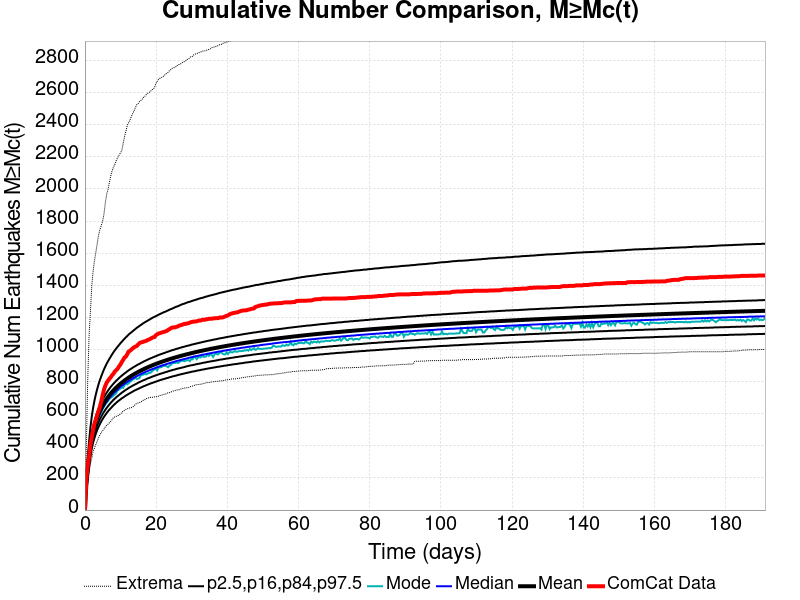

Source data for this figure (header and first rows):
Time (days), ComCat Data, Simulation Mean, Simulation Median, Simulation Mode, Simulation Minimum, Simulation Maximum, 2.5 %-ile, 16 %-ile, 84 %-ile, 97.5 %-ile
0.0, 0.0, 0.0, 0.0, 0.0, 0.0, 0.0, 0.0, 0.0, 0.0, 0.0
0.3829, 191.0, 156.5, 154.0, 154.0, 101.0, 383.0, 127.0, 140.0, 171.0, 202.0
0.7657, 276.0, 249.6, 245.0, 243.0, 167.0, 797.0, 209.0, 226.0, 269.0, 324.0
1.149, 330.0, 325, 319.0, 319.0, 234.0, 1081, 276.0, 296.0, 348.0, 423.0
1.531, 408.0, 393.1, 385.0, 381.0, 286.0, 1233, 336.0, 359.0, 419.0, 513.0
1.914, 455.0, 444.9, 435.0, 426.0, 323.0, 1395, 383.0, 407.0, 473.0, 582.0
2.297, 499.0, 486.2, 475.0, 469.0, 365.0, 1490, 420.0, 445.0, 516.0, 637.0
2.68, 539.0, 520.4, 508.0, 503.0, 387.0, 1554, 450.0, 477.0, 552.0, 682.0
3.063, 562.0, 549.5, 537.0, 533.0, 409.0, 1605, 476.0, 504.0, 582.0, 721.0
3.446, 593.0, 574.8, 561.0, 554.0, 429.0, 1660, 499.0, 528.0, 609.0, 754.0
3.829, 617.0, 597.1, 583.0, 577.0, 451.0, 1714, 519.0, 548.0, 632.0, 784.0
4.211, 644.0, 617, 602.0, 590.0, 468.0, 1748, 536.0, 567.0, 653.0, 811.0
4.594, 678.0, 635, 620.0, 608.0, 483.0, 1773, 553.0, 583.0, 672.0, 834.0
4.977, 717.0, 651.3, 636.0, 629.0, 495.0, 1801, 567.0, 599.0, 689.0, 856.0
5.36, 751.0, 666.3, 650.0, 644.0, 505.0, 1846, 581.0, 612.0, 704.0, 877.0
5.743, 775.0, 680.2, 664.0, 658.0, 519.0, 1917, 593.0, 625.0, 719.0, 895.0
6.126, 795.0, 693, 676.0, 670.0, 528.0, 1970, 605.0, 637.0, 732.0, 913.0
6.508, 807.0, 705, 688.0, 679.0, 536.0, 1998, 616.0, 648.0, 745.0, 928.0
6.891, 818.0, 716.2, 699.0, 694.0, 544.0, 2043, 626.0, 659.0, 757.0, 943.0
7.274, 828.0, 726.7, 709.0, 700.0, 554.0, 2084, 635.0, 669.0, 768.0, 957.0
7.657, 841.0, 736.7, 719.0, 706.0, 564.0, 2116, 644.0, 678.0, 778.0, 971.0
8.04, 850.0, 746, 728.0, 714.0, 578.0, 2138, 653.0, 687.0, 788.0, 984.0
8.423, 864.0, 754.9, 736.0, 720.0, 580.0, 2155, 661.0, 695.0, 797.0, 996.0
8.806, 872.0, 763.4, 744.0, 729.0, 584.0, 2178, 669.0, 703.0, 806.0, 1007
9.188, 881.0, 771.4, 752.0, 745.0, 588.0, 2196, 676.0, 710.0, 814.0, 1018
9.571, 895.0, 779.1, 760.0, 750.0, 590.0, 2211, 683.0, 717.0, 822.0, 1028
9.954, 906.0, 786.5, 767.0, 756.0, 598.0, 2225, 689.0, 724.0, 830.0, 1039
10.34, 922.0, 793.5, 774.0, 766.0, 607.0, 2238, 696.0, 731.0, 837.0, 1048
10.72, 935.0, 800.3, 780.0, 761.0, 616.0, 2282, 701.0, 737.0, 844.0, 1058
11.1, 950.0, 806.8, 787.0, 777.0, 621.0, 2324, 707.0, 743.0, 851.0, 1067
11.49, 956.0, 813, 793.0, 793.0, 627.0, 2358, 713.0, 749.0, 857.0, 1076
11.87, 970.0, 819, 798.0, 783.0, 631.0, 2395, 718.0, 754.0, 864.0, 1084
12.25, 987.0, 824.8, 804.0, 790.0, 633.0, 2413, 723.0, 760.0, 870.0, 1093
12.63, 992.0, 830.3, 809.0, 798.0, 637.0, 2429, 728.0, 765.0, 876.0, 1100
13.02, 999.0, 835.7, 815.0, 804.0, 638.0, 2451, 733.0, 770.0, 881.0, 1107
13.4, 1007, 840.9, 820.0, 812.0, 642.0, 2470, 738.0, 775.0, 887.0, 1114
13.78, 1014, 846, 825.0, 818.0, 648.0, 2487, 743.0, 779.0, 892.0, 1121
14.17, 1018, 850.9, 829.0, 824.0, 659.0, 2508, 747.0, 784.0, 897.0, 1128
14.55, 1022, 855.6, 834.0, 817.0, 664.0, 2525, 751.0, 788.0, 902.0, 1135
14.93, 1031, 860.2, 838.0, 819.0, 667.0, 2532, 755.0, 793.0, 907.0, 1141
15.31, 1040, 864.7, 843.0, 823.0, 669.0, 2545, 759.0, 797.0, 911.0, 1147
15.7, 1044, 869, 847.0, 839.0, 675.0, 2551, 763.0, 801.0, 916.0, 1153
16.08, 1046, 873.3, 851.0, 843.0, 678.0, 2560, 767.0, 805.0, 920.0, 1159
16.46, 1049, 877.4, 855.0, 844.0, 686.0, 2572, 771.0, 809.0, 925.0, 1165
16.85, 1052, 881.4, 859.0, 850.0, 688.0, 2578, 774.0, 812.0, 929.0, 1170
17.23, 1054, 885.3, 863.0, 845.0, 694.0, 2589, 778.0, 816.0, 933.0, 1175
17.61, 1060, 889.1, 866.0, 851.0, 697.0, 2596, 781.0, 820.0, 937.0, 1180
17.99, 1062, 892.8, 870.0, 854.0, 700.0, 2601, 785.0, 823.0, 941.0, 1185
18.38, 1067, 896.5, 873.0, 855.0, 702.0, 2610, 788.0, 826.0, 945.0, 1190
18.76, 1072, 900, 877.0, 862.0, 702.0, 2615, 791.0, 830.0, 948.0, 1195
19.14, 1076, 903.5, 880.0, 871.0, 703.0, 2625, 794.0, 833.0, 952.0, 1200
19.53, 1078, 906.9, 883.0, 876.0, 705.0, 2630, 797.0, 836.0, 955.0, 1204
19.91, 1089, 910.2, 887.0, 881.0, 706.0, 2657, 800.0, 839.0, 959.0, 1208
20.29, 1095, 913.4, 890.0, 870.0, 707.0, 2671, 803.0, 842.0, 962.0, 1212
20.67, 1100, 916.6, 893.0, 887.0, 710.0, 2684, 806.0, 845.0, 966.0, 1217
21.06, 1102, 919.7, 896.0, 889.0, 714.0, 2690, 809.0, 848.0, 969.0, 1221
21.44, 1105, 922.7, 899.0, 890.0, 715.0, 2694, 812.0, 851.0, 972.0, 1225
21.82, 1108, 925.7, 902.0, 896.0, 718.0, 2699, 814.0, 853.0, 975.0, 1229
22.21, 1110, 928.6, 904.0, 898.0, 721.0, 2705, 817.0, 856.0, 978.0, 1233
22.59, 1113, 931.5, 907.0, 900.0, 723.0, 2715, 819.0, 859.0, 981.0, 1236
... 440 more rows
